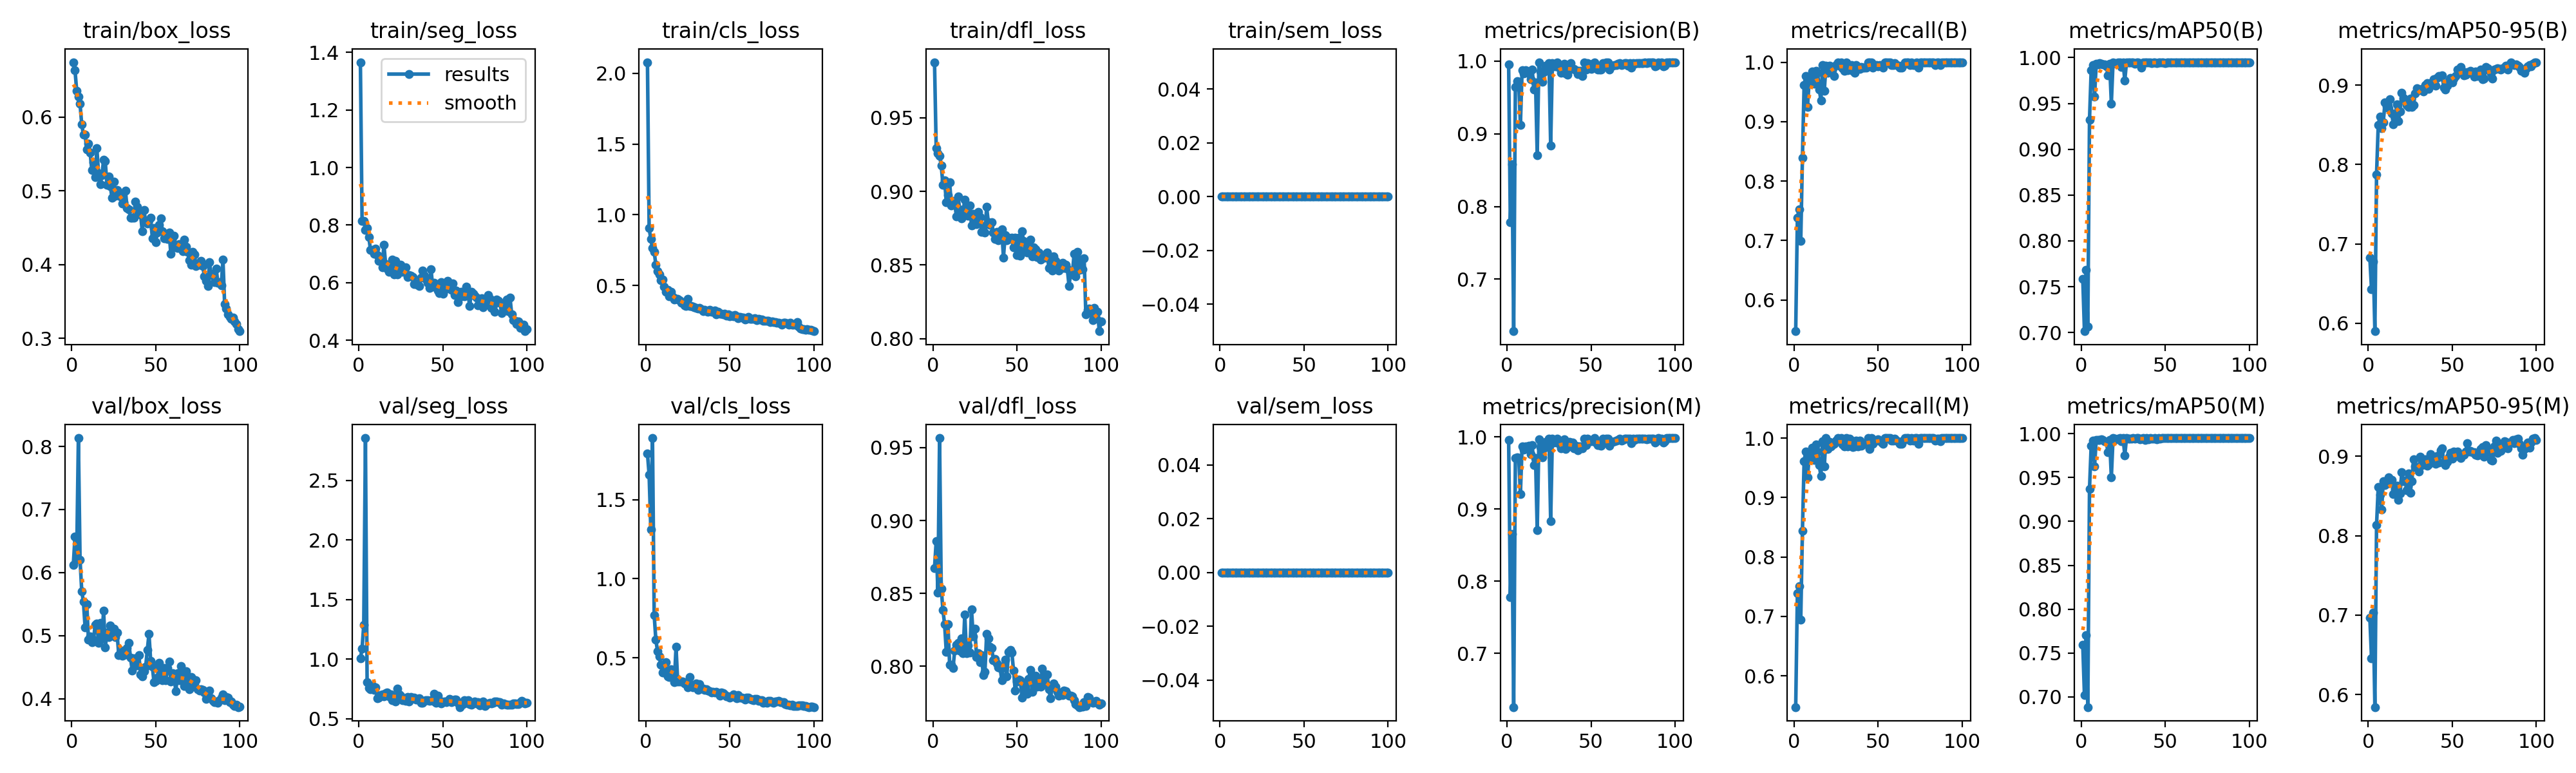

Data behind this chart, as committed beside it:
epoch, time, train/box_loss, train/seg_loss, train/cls_loss, train/dfl_loss, train/sem_loss, metrics/precision(B), metrics/recall(B), metrics/mAP50(B), metrics/mAP50-95(B), metrics/precision(M), metrics/recall(M), metrics/mAP50(M), metrics/mAP50-95(M), val/box_loss, val/seg_loss, val/cls_loss, val/dfl_loss, val/sem_loss, lr/pg0, lr/pg1, lr/pg2
1, 29.52, 0.6744, 1.365, 2.078, 0.9876, 0, 0.9959, 0.5473, 0.7586, 0.6826, 0.9959, 0.5473, 0.7592, 0.6969, 0.6126, 1.005, 1.793, 0.8673, 0, 0.0004501, 0.0004501, 0.0004501
2, 48.04, 0.6632, 0.8139, 0.9052, 0.9291, 0, 0.7784, 0.7385, 0.7015, 0.6428, 0.7784, 0.7385, 0.7018, 0.6457, 0.6575, 1.09, 1.656, 0.8859, 0, 0.0009078, 0.0009078, 0.0009078
3, 64.2, 0.6358, 0.8146, 0.8284, 0.9259, 0, 0.8579, 0.7523, 0.7681, 0.6777, 0.8652, 0.7513, 0.7704, 0.7032, 0.6245, 1.29, 1.31, 0.8505, 0, 0.001356, 0.001356, 0.001356
4, 76.08, 0.6281, 0.7838, 0.7647, 0.924, 0, 0.6284, 0.6991, 0.7066, 0.5898, 0.6256, 0.6945, 0.6885, 0.584, 0.8133, 2.854, 1.891, 0.9566, 0, 0.001617, 0.001617, 0.001617
5, 89.15, 0.6177, 0.7905, 0.7388, 0.9176, 0, 0.9644, 0.8395, 0.9319, 0.7876, 0.9711, 0.844, 0.9367, 0.8138, 0.6203, 0.8076, 0.7703, 0.8532, 0, 0.001601, 0.001601, 0.001601
6, 101.4, 0.5897, 0.7593, 0.6474, 0.9044, 0, 0.9721, 0.9616, 0.9861, 0.8497, 0.9721, 0.9616, 0.9861, 0.8614, 0.5704, 0.7605, 0.6122, 0.8385, 0, 0.001584, 0.001584, 0.001584
7, 116.7, 0.5765, 0.7135, 0.6006, 0.9074, 0, 0.9713, 0.9771, 0.9921, 0.8602, 0.9713, 0.9771, 0.9921, 0.8519, 0.5539, 0.7489, 0.5418, 0.8288, 0, 0.001568, 0.001568, 0.001568
8, 127.1, 0.5759, 0.7138, 0.5775, 0.8927, 0, 0.9121, 0.9251, 0.9577, 0.8458, 0.9211, 0.9343, 0.9625, 0.833, 0.5131, 0.7779, 0.5062, 0.8098, 0, 0.001551, 0.001551, 0.001551
9, 138.4, 0.556, 0.7011, 0.5396, 0.8974, 0, 0.9872, 0.9681, 0.9931, 0.8535, 0.9872, 0.9681, 0.9931, 0.8685, 0.5496, 0.7453, 0.4551, 0.8288, 0, 0.001535, 0.001535, 0.001535
10, 150.1, 0.5636, 0.7193, 0.5421, 0.9059, 0, 0.9828, 0.9751, 0.9927, 0.878, 0.9828, 0.9751, 0.9927, 0.8641, 0.4935, 0.765, 0.4072, 0.8007, 0, 0.001518, 0.001518, 0.001518
11, 161, 0.5518, 0.6963, 0.4935, 0.8905, 0, 0.9872, 0.984, 0.9938, 0.8738, 0.9872, 0.984, 0.9928, 0.8653, 0.4988, 0.6736, 0.4053, 0.8011, 0, 0.001502, 0.001502, 0.001502
12, 173, 0.5277, 0.6751, 0.4582, 0.8935, 0, 0.986, 0.9635, 0.9933, 0.871, 0.986, 0.9635, 0.9933, 0.8733, 0.4891, 0.6788, 0.4716, 0.7987, 0, 0.001485, 0.001485, 0.001485
13, 184.2, 0.5384, 0.689, 0.4689, 0.8927, 0, 0.9833, 0.985, 0.9924, 0.8822, 0.9879, 0.9896, 0.9931, 0.8694, 0.4936, 0.6978, 0.3809, 0.8108, 0, 0.001469, 0.001469, 0.001469
14, 195.1, 0.5185, 0.6529, 0.4249, 0.8829, 0, 0.9749, 0.9823, 0.9925, 0.8648, 0.9765, 0.9771, 0.9917, 0.8702, 0.5173, 0.7076, 0.379, 0.8148, 0, 0.001452, 0.001452, 0.001452
15, 206.9, 0.5575, 0.7327, 0.4557, 0.8966, 0, 0.9886, 0.9541, 0.9906, 0.8505, 0.9886, 0.9541, 0.9906, 0.8524, 0.5194, 0.6887, 0.4285, 0.8159, 0, 0.001436, 0.001436, 0.001436
16, 217.6, 0.5236, 0.6652, 0.419, 0.8876, 0, 0.9611, 0.9358, 0.981, 0.8596, 0.9611, 0.9358, 0.9788, 0.8578, 0.4882, 0.7146, 0.4073, 0.8107, 0, 0.001419, 0.001419, 0.001419
17, 228.4, 0.5085, 0.6497, 0.4005, 0.8814, 0, 0.9707, 0.9948, 0.9931, 0.8755, 0.9707, 0.9948, 0.9931, 0.863, 0.52, 0.7236, 0.345, 0.8191, 0, 0.001403, 0.001403, 0.001403
18, 238.6, 0.5211, 0.6387, 0.4066, 0.8863, 0, 0.8707, 0.952, 0.95, 0.855, 0.8707, 0.952, 0.95, 0.8455, 0.4958, 0.6867, 0.5684, 0.8091, 0, 0.001386, 0.001386, 0.001386
19, 251, 0.5419, 0.6565, 0.4075, 0.8943, 0, 0.9985, 0.9944, 0.995, 0.8672, 0.9971, 1, 0.995, 0.8533, 0.5395, 0.7061, 0.3471, 0.8355, 0, 0.00137, 0.00137, 0.00137
20, 262.1, 0.5403, 0.6803, 0.3968, 0.89, 0, 0.9861, 0.9817, 0.9941, 0.8908, 0.9861, 0.9817, 0.9941, 0.8801, 0.4811, 0.6575, 0.3484, 0.8088, 0, 0.001353, 0.001353, 0.001353
21, 274.7, 0.5076, 0.6294, 0.3789, 0.8836, 0, 0.9717, 0.9937, 0.9935, 0.8839, 0.9717, 0.9937, 0.9935, 0.8688, 0.5049, 0.6668, 0.3491, 0.8144, 0, 0.001337, 0.001337, 0.001337
22, 285.2, 0.5198, 0.6755, 0.3841, 0.8904, 0, 0.9845, 0.9862, 0.9944, 0.8797, 0.9845, 0.9862, 0.9944, 0.8693, 0.4979, 0.6452, 0.3487, 0.8095, 0, 0.00132, 0.00132, 0.00132
23, 298.7, 0.5062, 0.6293, 0.3629, 0.8768, 0, 0.9933, 0.9896, 0.9947, 0.8754, 0.9933, 0.9896, 0.9947, 0.8571, 0.5157, 0.7546, 0.3383, 0.839, 0, 0.001304, 0.001304, 0.001304
24, 309.7, 0.4902, 0.641, 0.3574, 0.8849, 0, 0.9892, 0.9771, 0.9901, 0.8723, 0.9927, 0.9906, 0.9911, 0.8788, 0.5077, 0.7074, 0.3427, 0.8206, 0, 0.001287, 0.001287, 0.001287
25, 321.1, 0.512, 0.6622, 0.408, 0.8784, 0, 0.9974, 0.9954, 0.995, 0.8831, 0.9974, 0.9954, 0.995, 0.8545, 0.5109, 0.692, 0.3127, 0.8259, 0, 0.001271, 0.001271, 0.001271
26, 332.7, 0.4933, 0.6388, 0.3581, 0.8776, 0, 0.8836, 1, 0.9751, 0.8724, 0.8836, 1, 0.9752, 0.869, 0.4977, 0.6585, 0.3758, 0.8063, 0, 0.001254, 0.001254, 0.001254
27, 344.3, 0.5014, 0.6395, 0.3579, 0.8859, 0, 0.9975, 0.9944, 0.995, 0.8752, 0.9975, 0.9944, 0.995, 0.8963, 0.5051, 0.6593, 0.3274, 0.8088, 0, 0.001238, 0.001238, 0.001238
28, 356.9, 0.497, 0.6529, 0.3514, 0.8824, 0, 0.9926, 0.9996, 0.9944, 0.8897, 0.9926, 0.9996, 0.9944, 0.8871, 0.4694, 0.6523, 0.3127, 0.8026, 0, 0.001221, 0.001221, 0.001221
29, 371.1, 0.492, 0.6198, 0.3478, 0.8727, 0, 0.993, 0.9892, 0.9944, 0.8966, 0.993, 0.9892, 0.9944, 0.8856, 0.4734, 0.685, 0.3155, 0.8074, 0, 0.001205, 0.001205, 0.001205
30, 382.1, 0.4825, 0.6277, 0.3446, 0.8765, 0, 0.998, 0.9855, 0.9946, 0.8934, 0.998, 0.9855, 0.9945, 0.8809, 0.4682, 0.646, 0.3375, 0.7938, 0, 0.001188, 0.001188, 0.001188
31, 392.4, 0.4847, 0.6255, 0.3386, 0.872, 0, 0.9906, 1, 0.995, 0.8942, 0.9906, 1, 0.995, 0.8993, 0.4767, 0.6838, 0.2957, 0.7962, 0, 0.001172, 0.001172, 0.001172
32, 405.1, 0.4999, 0.6204, 0.3425, 0.8893, 0, 0.9839, 0.9861, 0.9936, 0.8954, 0.9839, 0.9861, 0.9941, 0.8891, 0.47, 0.6704, 0.3315, 0.8223, 0, 0.001155, 0.001155, 0.001155
33, 417, 0.4763, 0.5962, 0.3331, 0.879, 0, 0.992, 0.9908, 0.9947, 0.8919, 0.993, 0.9986, 0.9948, 0.8938, 0.48, 0.6762, 0.3023, 0.8193, 0, 0.001139, 0.001139, 0.001139
34, 427.9, 0.475, 0.5979, 0.3181, 0.8771, 0, 0.9966, 0.9954, 0.995, 0.9002, 0.9966, 0.9954, 0.995, 0.8965, 0.4886, 0.6621, 0.3032, 0.8135, 0, 0.001122, 0.001122, 0.001122
35, 438.1, 0.4637, 0.5939, 0.3276, 0.8788, 0, 0.9834, 0.9853, 0.9934, 0.9024, 0.9834, 0.9853, 0.9934, 0.888, 0.4652, 0.6603, 0.295, 0.8127, 0, 0.001106, 0.001106, 0.001106
36, 451.3, 0.4639, 0.5886, 0.3179, 0.8721, 0, 0.9814, 0.9817, 0.9889, 0.8954, 0.986, 0.9862, 0.9942, 0.8897, 0.4447, 0.6744, 0.2985, 0.8042, 0, 0.001089, 0.001089, 0.001089
37, 462.7, 0.4637, 0.6177, 0.3134, 0.8677, 0, 0.9932, 0.9954, 0.995, 0.9027, 0.9932, 0.9954, 0.995, 0.9025, 0.4641, 0.6329, 0.2929, 0.8051, 0, 0.001073, 0.001073, 0.001073
38, 473.8, 0.4857, 0.6429, 0.3277, 0.8723, 0, 0.9974, 0.9908, 0.9948, 0.901, 0.9924, 0.9862, 0.9931, 0.8932, 0.4527, 0.6361, 0.2874, 0.8019, 0, 0.001056, 0.001056, 0.001056
39, 484.5, 0.4786, 0.6255, 0.3161, 0.867, 0, 0.9889, 0.9892, 0.9945, 0.9076, 0.9919, 0.9954, 0.9947, 0.8929, 0.4524, 0.6524, 0.2809, 0.7992, 0, 0.00104, 0.00104, 0.00104
40, 496.6, 0.4716, 0.6144, 0.3146, 0.8731, 0, 0.9888, 0.9918, 0.9945, 0.8994, 0.9842, 0.9873, 0.9937, 0.8904, 0.4689, 0.6575, 0.2842, 0.7989, 0, 0.001023, 0.001023, 0.001023
41, 509.4, 0.4675, 0.5995, 0.3241, 0.8743, 0, 0.9876, 0.9908, 0.9948, 0.9089, 0.9876, 0.9908, 0.9948, 0.9005, 0.4379, 0.6538, 0.2796, 0.7905, 0, 0.001007, 0.001007, 0.001007
42, 521, 0.4455, 0.583, 0.2967, 0.855, 0, 0.9818, 0.9908, 0.994, 0.9116, 0.9818, 0.9908, 0.994, 0.8923, 0.4353, 0.6532, 0.2839, 0.8003, 0, 0.0009904, 0.0009904, 0.0009904
43, 534.7, 0.4736, 0.6471, 0.3134, 0.8703, 0, 0.9867, 0.9908, 0.9945, 0.911, 0.9867, 0.9908, 0.9945, 0.9078, 0.4433, 0.6539, 0.2745, 0.8044, 0, 0.0009739, 0.0009739, 0.0009739
44, 545.5, 0.4589, 0.5873, 0.301, 0.8667, 0, 0.9867, 1, 0.9949, 0.9123, 0.9867, 1, 0.9949, 0.9098, 0.4501, 0.6484, 0.2579, 0.7931, 0, 0.0009574, 0.0009574, 0.0009574
45, 559.6, 0.4556, 0.599, 0.304, 0.8684, 0, 0.9794, 0.9992, 0.994, 0.8973, 0.9845, 0.9817, 0.9933, 0.8925, 0.477, 0.7122, 0.2802, 0.8097, 0, 0.0009409, 0.0009409, 0.0009409
46, 571.9, 0.4598, 0.5915, 0.299, 0.8676, 0, 0.9979, 1, 0.995, 0.8946, 0.9979, 1, 0.995, 0.8888, 0.5028, 0.6339, 0.2754, 0.8113, 0, 0.0009244, 0.0009244, 0.0009244
47, 584.8, 0.4632, 0.5733, 0.3003, 0.8684, 0, 0.9888, 0.9908, 0.9945, 0.8996, 0.9888, 0.9908, 0.994, 0.8934, 0.4601, 0.6921, 0.2656, 0.8093, 0, 0.0009078, 0.0009078, 0.0009078
48, 595.8, 0.4358, 0.5645, 0.2867, 0.8619, 0, 0.9973, 0.9954, 0.995, 0.9061, 0.9973, 0.9954, 0.995, 0.8998, 0.4501, 0.6543, 0.2561, 0.7971, 0, 0.0008913, 0.0008913, 0.0008913
49, 608.7, 0.4496, 0.6016, 0.2972, 0.8684, 0, 0.9937, 0.9954, 0.995, 0.909, 0.9937, 0.9954, 0.995, 0.9044, 0.4261, 0.6286, 0.2551, 0.7832, 0, 0.0008748, 0.0008748, 0.0008748
50, 619.5, 0.4303, 0.5622, 0.2833, 0.8567, 0, 0.9891, 0.9928, 0.9937, 0.9035, 0.9937, 0.9974, 0.995, 0.8972, 0.428, 0.6387, 0.2472, 0.7893, 0, 0.0008583, 0.0008583, 0.0008583
51, 632.6, 0.4434, 0.5748, 0.2902, 0.8684, 0, 0.9962, 0.9954, 0.995, 0.9083, 0.9962, 0.9954, 0.995, 0.9059, 0.433, 0.6441, 0.2553, 0.7909, 0, 0.0008418, 0.0008418, 0.0008418
52, 645.6, 0.4535, 0.5985, 0.2839, 0.8564, 0, 0.9985, 0.9928, 0.995, 0.9117, 0.9985, 0.9928, 0.995, 0.9006, 0.4571, 0.64, 0.2693, 0.7903, 0, 0.0008253, 0.0008253, 0.0008253
53, 659.4, 0.4628, 0.6063, 0.2941, 0.8727, 0, 0.9922, 0.9908, 0.9948, 0.9201, 0.9922, 0.9908, 0.9948, 0.9061, 0.4314, 0.6537, 0.2494, 0.7786, 0, 0.0008088, 0.0008088, 0.0008088
54, 669.8, 0.4449, 0.5809, 0.2847, 0.8663, 0, 0.9885, 1, 0.9949, 0.9162, 0.9885, 1, 0.9949, 0.9002, 0.4296, 0.6649, 0.2411, 0.7885, 0, 0.0007923, 0.0007923, 0.0007923
55, 683.3, 0.4351, 0.5746, 0.2711, 0.8598, 0, 0.9884, 0.9996, 0.9949, 0.9232, 0.9884, 0.9996, 0.9949, 0.8982, 0.4489, 0.6391, 0.2633, 0.7855, 0, 0.0007758, 0.0007758, 0.0007758
56, 694.3, 0.4404, 0.597, 0.2776, 0.8585, 0, 0.9882, 1, 0.9949, 0.9177, 0.9882, 1, 0.9949, 0.9016, 0.4289, 0.6505, 0.2468, 0.7812, 0, 0.0007593, 0.0007593, 0.0007593
57, 706, 0.435, 0.5565, 0.2764, 0.8642, 0, 0.9974, 1, 0.995, 0.9125, 0.9974, 1, 0.995, 0.9017, 0.4483, 0.6641, 0.247, 0.7914, 0, 0.0007428, 0.0007428, 0.0007428
58, 717, 0.4434, 0.5733, 0.2757, 0.8672, 0, 0.9934, 0.9954, 0.9949, 0.9129, 0.9934, 0.9954, 0.9949, 0.9064, 0.4589, 0.6613, 0.242, 0.7974, 0, 0.0007263, 0.0007263, 0.0007263
59, 729.8, 0.4142, 0.5326, 0.2603, 0.8559, 0, 0.9977, 0.9954, 0.995, 0.9161, 0.9977, 0.9954, 0.995, 0.9164, 0.4267, 0.6344, 0.2345, 0.7826, 0, 0.0007098, 0.0007098, 0.0007098
60, 741.7, 0.437, 0.5506, 0.2671, 0.862, 0, 0.9979, 0.9985, 0.995, 0.9159, 0.9979, 0.9985, 0.995, 0.9064, 0.4401, 0.5988, 0.2475, 0.7899, 0, 0.0006933, 0.0006933, 0.0006933
... 40 more rows
